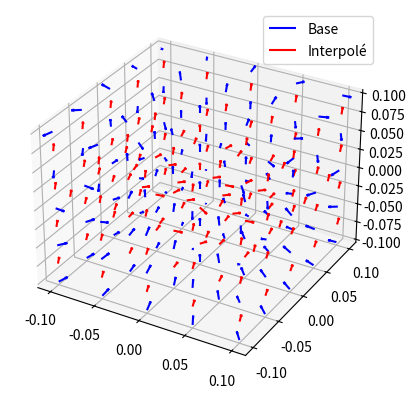

Write Python code to recreate this figure.
import numpy as np
import matplotlib.pyplot as plt
from scipy.constants import mu_0
from scipy.integrate import quad
import math

class MagneticFieldSimulation:
    def __init__(self, R=0.1, I=1.0, N=10, d=0.01, resolution=2, k=10, S=1):
        self.R = R
        self.I = I
        self.N = N
        self.d = d
        self.resolution = resolution
        self.k = k  # Propagation constant
        self.S = S  # Scaling factor
        self.points_haute_resolution = []
        self.resultats = []

    def magnetic_field_helix(self, x, y, z):
        def dB_component(phi, z0, component):
            x0 = self.R * np.cos(phi)
            y0 = self.R * np.sin(phi)

            r_vec = np.array([x - x0, y - y0, z - z0])
            r_mag = np.linalg.norm(r_vec)
            if r_mag == 0:
                return 0

            dL = np.array([-self.R * np.sin(phi), self.R * np.cos(phi), 0])
            dB_vec = (mu_0 * self.I / (4 * np.pi)) * np.cross(dL, r_vec) / (r_mag ** 3)
            return dB_vec[component]

        B_total = np.array([0.0, 0.0, 0.0])

        for i in range(self.N):
            z0 = i * self.d
            Bx, _ = quad(lambda phi: dB_component(phi, z0, 0), 0, 2 * np.pi, limit=100)
            By, _ = quad(lambda phi: dB_component(phi, z0, 1), 0, 2 * np.pi, limit=100)
            Bz, _ = quad(lambda phi: dB_component(phi, z0, 2), 0, 2 * np.pi, limit=100)
            B_total += np.array([Bx, By, Bz])

        return B_total

    def generate_simulated_points(self):
        """Simulate grid points for initial magnetic field calculation."""
        self.resultats = [{'x': x, 'y': y, 'z': z} for x in np.linspace(-0.1, 0.1, 5)
                          for y in np.linspace(-0.1, 0.1, 5)
                          for z in np.linspace(-0.1, 0.1, 5)]
        for point in self.resultats:
            Bx, By, Bz = self.magnetic_field_helix(point['x'], point['y'], point['z'])
            Hx, Hy, Hz = Bx / mu_0, By / mu_0, Bz / mu_0
            point.update({'Hx': Hx, 'Hy': Hy, 'Hz': Hz})
        return self.resultats

    def calcul_r_teta(self, x, y, z):
        r = math.sqrt(x ** 2 + y ** 2 + z ** 2)
        teta = math.acos(z / r) if r != 0 else 0.0
        return r, teta

    def selectionner_points_proches(self):
        resultats_sans_origine = [r for r in self.resultats if not (r['x'] == 0 and r['y'] == 0 and r['z'] == 0)]
        points_selectionnes = []

        for axis in ['x', 'y', 'z']:
            axis_points = sorted(resultats_sans_origine,
                                 key=lambda r: abs(r[axis]) if all(r[a] == 0 for a in 'xyz' if a != axis) else float('inf'))[:2]
            if len(axis_points) > 1 and (axis_points[0][axis] * axis_points[1][axis] > 0):
                axis_points = [axis_points[0]]
            points_selectionnes.extend(axis_points)
        return points_selectionnes

    def moyenne_I(self, points_proches):
        I_valeurs = []
        for point in points_proches:
            r, teta = self.calcul_r_teta(point['x'], point['y'], point['z'])
            H_r, H_theta = point['Hx'], point['Hy']  # Simplified for now
            I_r = self.calculer_I(H_r, r, teta)
            I_theta = self.calculer_I_Htetha(H_theta, r, teta)
            I_valeurs.append((I_r + I_theta) / 2 if I_r and I_theta else (I_r or I_theta))
        return sum(I_valeurs) / len(I_valeurs) if I_valeurs else None

    def calculer_I(self, H_r, r, theta):
        facteur1 = 1j / (self.k**2 * r**2)
        facteur2 = 1 / (self.k**3 * r**3)
        denominateur = self.S * (self.k**3) * (facteur1 + facteur2) * math.cos(math.radians(theta))
        return abs(2 * math.pi * H_r / denominateur) if denominateur else None

    def calculer_I_Htetha(self, H_theta, r, theta):
        sin_theta = np.sin(np.radians(theta))
        facteur = -1 / (self.k * r) + 1j / (self.k**2 * r**2) + 1 / (self.k**3 * r**3)
        return abs(4 * np.pi * H_theta / (self.S * self.k**3 * facteur * sin_theta)) if sin_theta else None
    
    def calculer_H_total(self, x, y, z, I):
        Hr, Htheta = self.calculer_Hr(x, y, z, I), self.calculer_Htheta(x, y, z, I)
        return math.sqrt(Hr**2 + Htheta**2)

    def calculer_Hr(self, x, y, z, I):
        r, theta = self.calcul_r_teta(x, y, z)
        facteur = (1j / (self.k**2 * r**2)) + (1 / (self.k**3 * r**3))
        Hr = (I * self.S * self.k**3 / (2 * math.pi)) * facteur * math.cos(math.radians(theta)) * np.exp(-1j * self.k * r)
        return abs(Hr)

    def calculer_Htheta(self, x, y, z, I):
        r, theta = self.calcul_r_teta(x, y, z)
        sin_theta = np.sin(np.radians(theta))
        facteur = (-1 / (self.k * r) + 1j / (self.k**2 * r**2) + 1 / (self.k**3 * r**3))
        Htheta = (I * self.S * self.k**3 / (4 * math.pi)) * facteur * sin_theta * np.exp(-1j * self.k * r)
        return abs(Htheta)
    
    def augmenter_resolution(self, points, I_moyen):
        interpolated_points = []
        for i in range(len(points) - 1):
            p1, p2 = points[i], points[i + 1]
            interpolated_points.extend(self.interpoler_points(p1, p2, I_moyen, self.resolution))
        self.points_haute_resolution = interpolated_points

    def interpoler_points(self, p1, p2, I, resolution):
        interpolated = []
        for i in range(1, resolution):
            fraction = i / resolution
            x = p1['x'] + (p2['x'] - p1['x']) * fraction
            y = p1['y'] + (p2['y'] - p1['y']) * fraction
            z = p1['z'] + (p2['z'] - p1['z']) * fraction
            
            Hr = self.calculer_Hr(x, y, z, I)
            print(f"H_r: {Hr}")
            Htheta = self.calculer_Htheta(x, y, z, I)
            print(f"H_theta: {Htheta}")
            Hphi = 0  # Pas d'influence azimutale dans ce modèle simplifié

            # Conversion des composantes cylindriques en cartésiennes

            Hx = Hr * np.sin(Htheta) * np.cos(Hphi) + Htheta * np.cos(Htheta) * np.cos(Hphi) - Hphi * np.sin(Hphi)
            Hy = Hr * np.sin(Htheta) * np.sin(Hphi) + Htheta * np.cos(Htheta) * np.sin(Hphi) + Hphi * np.cos(Hphi)
            Hz = Hr * np.cos(Htheta) - Htheta * np.sin(Htheta)
                
            print(f"Hx: {Hx}, Hy: {Hy}, Hz: {Hz}")
            interpolated.append({'x': x, 'y': y, 'z': z, 'Hx': Hx, 'Hy': Hy, 'Hz': Hz})
        return interpolated


    def afficher_vecteurs_3D(self, points=None):
        points_base = self.resultats
        points_interpolés = points or self.points_haute_resolution
        
        fig = plt.figure()
        ax = fig.add_subplot(111, projection='3d')
        
        # Affichage des points de base (bleu)
        for point in points_base:
            x, y, z = point['x'], point['y'], point['z']
            Hx, Hy, Hz = point['Hx'], point['Hy'], point['Hz']
            ax.quiver(x, y, z, Hx, Hy, Hz, color='b', length=0.01, normalize=True, label="Base" if 'base' not in locals() else "")
            base = True
        
        # Affichage des points interpolés (rouge)
        for point in points_interpolés:
            x, y, z = point['x'], point['y'], point['z']
            Hx, Hy, Hz = point['Hx'], point['Hy'], point['Hz']
            ax.quiver(x, y, z, Hx, Hy, Hz, color='r', length=0.01, normalize=True, label="Interpolé" if 'interpolé' not in locals() else "")
            interpolé = True
        
        # Gestion des labels de la légende
        handles, labels = ax.get_legend_handles_labels()
        unique_labels = dict(zip(labels, handles))
        ax.legend(unique_labels.values(), unique_labels.keys())

        plt.show()


    def execute_pipeline(self):
        simulated_points = self.generate_simulated_points()
        points_proches = self.selectionner_points_proches()
        I_moyen = self.moyenne_I(points_proches)
        print(I_moyen)
        self.augmenter_resolution(simulated_points, I_moyen)
        self.afficher_vecteurs_3D()

# Execution
simulation = MagneticFieldSimulation()
simulation.execute_pipeline()
